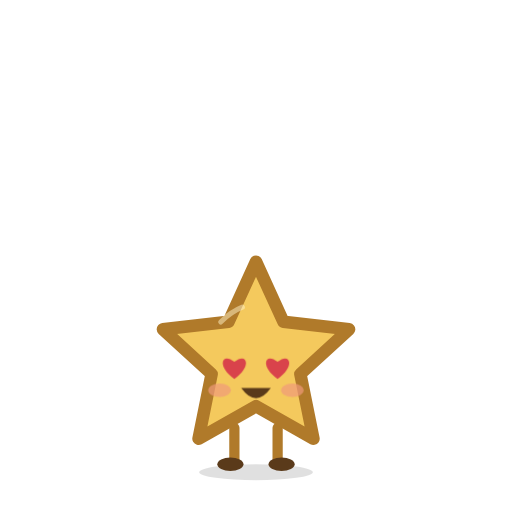
t = 0.00 s
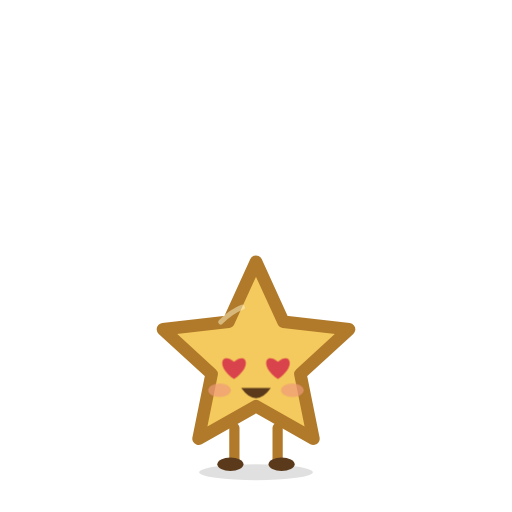
t = 0.08 s
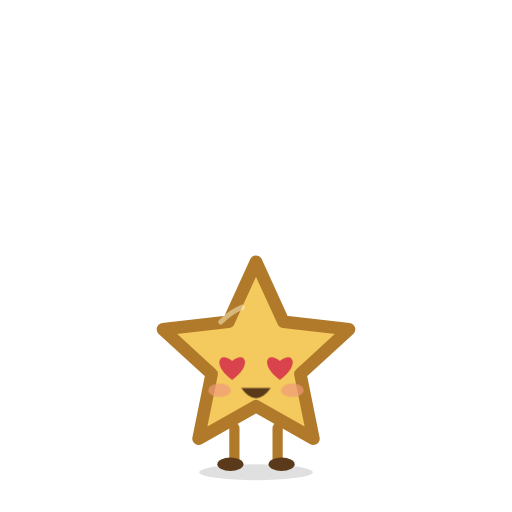
t = 0.23 s
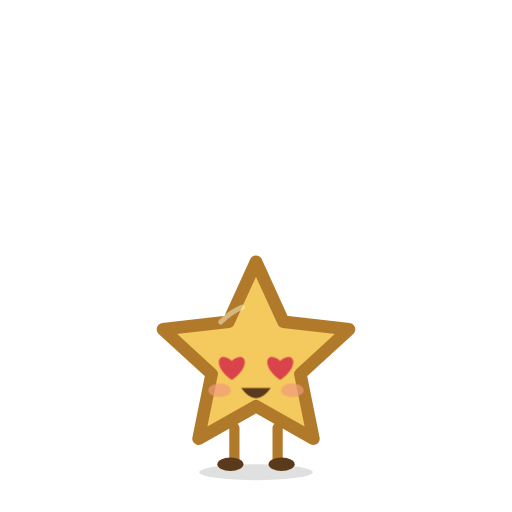
t = 0.30 s
t = 0.38 s: frame unchanged from t = 0.23 s, image omitted
t = 0.53 s: frame unchanged from t = 0.08 s, image omitted

The animated SVG that drew these frames (rendered in a browser with its animation timeline set to each time). Animation: 1 CSS @keyframes rule; one cycle of 0.60 s, repeats indefinitely.

<svg xmlns="http://www.w3.org/2000/svg" viewBox="-15 -25 45 45" width="500" height="500">
  <!-- advent-for-two 預設的小傢伙：一顆小星星。想換成自己的：畫布保持 -15 -25 45 45，身子放在 x 0–15，腳踩在 y≈16。 -->
  <style>.h{transform-origin:7.5px 7.5px;animation:hb .6s ease-in-out infinite}@keyframes hb{50%{transform:scale(1.12)}}</style>
  <ellipse cx="7.5" cy="16.5" rx="5" ry=".7" fill="#000" opacity=".12"/><g class=""><path d="M5.6 12.6 L5.6 15.4" stroke="#b07a2a" stroke-width=".9" stroke-linecap="round"/><ellipse cx="5.25" cy="15.8" rx="1.15" ry=".6" fill="#5a3a1a"/></g><g class=""><path d="M9.4 12.6 L9.4 15.4" stroke="#b07a2a" stroke-width=".9" stroke-linecap="round"/><ellipse cx="9.75" cy="15.8" rx="1.15" ry=".6" fill="#5a3a1a"/></g><polygon points="7.50,-2.00 9.91,3.28 15.68,3.94 11.40,7.87 12.55,13.56 7.50,10.70 2.45,13.56 3.60,7.87 -0.68,3.94 5.09,3.28" fill="#f4c95d" stroke="#b07a2a" stroke-width="1.1" stroke-linejoin="round"/>
    <path d="M4.4 3.3 Q5.3 2.4 6.3 2" fill="none" stroke="#fff3c9" stroke-width=".45" stroke-linecap="round" opacity=".5"/><g class="h"><path d="M5.6 8.3 C3.9999999999999996 7.2 4.5 5.9 5.6 6.800000000000001 C6.699999999999999 5.9 7.199999999999999 7.2 5.6 8.3Z" fill="#d9434b"/><path d="M9.4 8.3 C7.800000000000001 7.2 8.3 5.9 9.4 6.800000000000001 C10.5 5.9 11 7.2 9.4 8.3Z" fill="#d9434b"/></g><ellipse cx="4.3" cy="9.3" rx="1" ry=".6" fill="#ef9a7a" opacity=".7"/><ellipse cx="10.7" cy="9.3" rx="1" ry=".6" fill="#ef9a7a" opacity=".7"/><path d="M6.2 9.1 Q7.5 10.9 8.8 9.1 Z" fill="#5a3a1a"/>
</svg>
